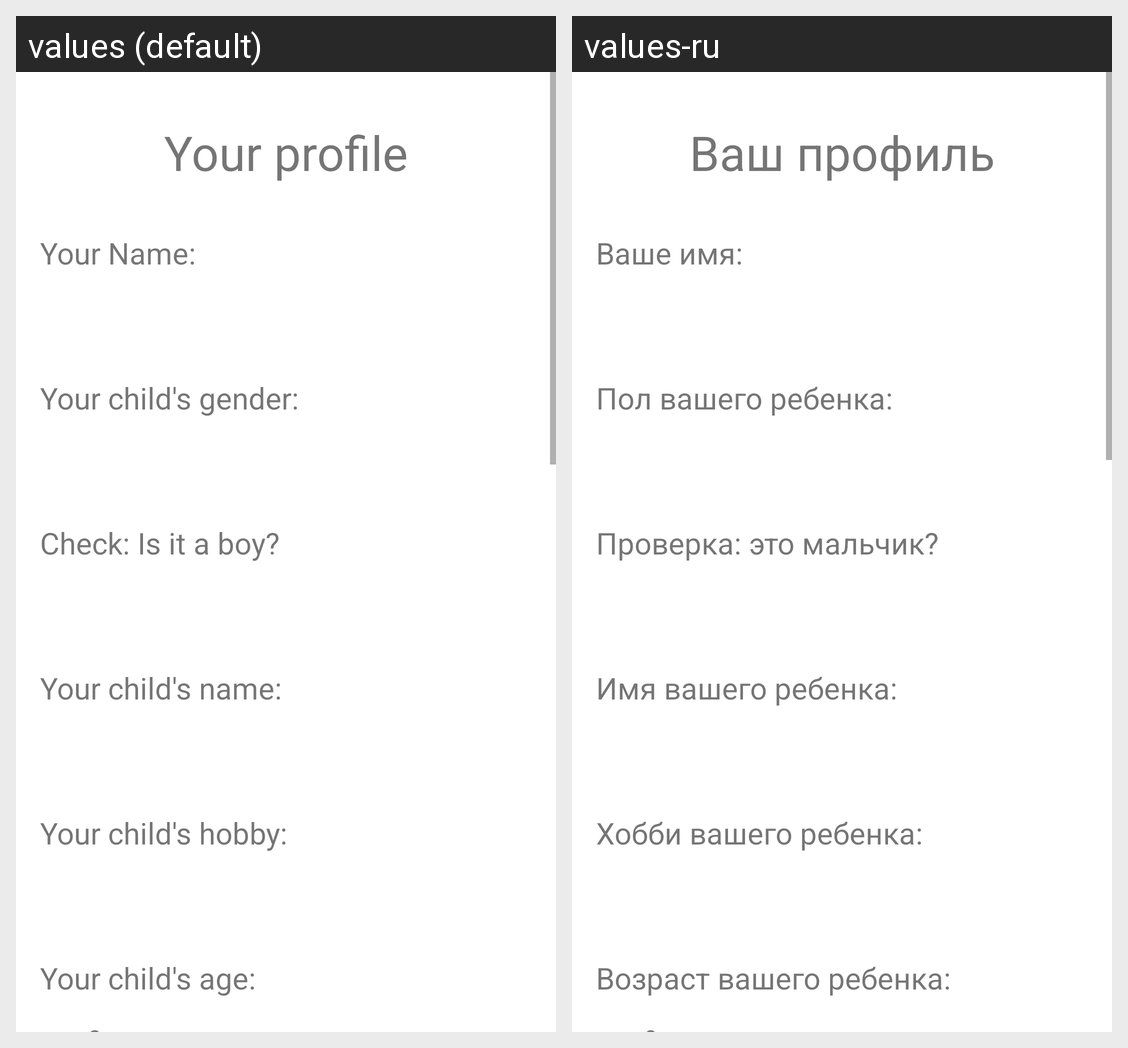

The Android screen above is rendered under two locales of the same app. Produce the string resources it draws, with the default and per-locale values.
Android screen res/layout/fragment_profile.xml rendered under 2 locales, left to right: values (default), values-ru. Device: Nexus 5 (rendered at 1080×1920; each locale shown at half size, 540×960, under a caption strip naming it); theme Theme.TestAppForOnboarding.
Strings drawn on this screen, with the default value and each locale's value (text and hints the layout hard-codes, and strings that could not be matched under every locale, appear in the picture but are not listed):

profile_text_title
  values: Your profile
  values-ru: Ваш профиль

profile_title_user_name
  values: Your Name:
  values-ru: Ваше имя:

profile_title_gender
  values: Your child's gender:
  values-ru: Пол вашего ребенка:

profile_title_gender_question
  values: Check: Is it a boy?
  values-ru: Проверка: это мальчик?

profile_title_name
  values: Your child's name:
  values-ru: Имя вашего ребенка:

profile_title_hobby
  values: Your child's hobby:
  values-ru: Хобби вашего ребенка:

profile_title_child_age
  values: Your child's age:
  values-ru: Возраст вашего ребенка:
